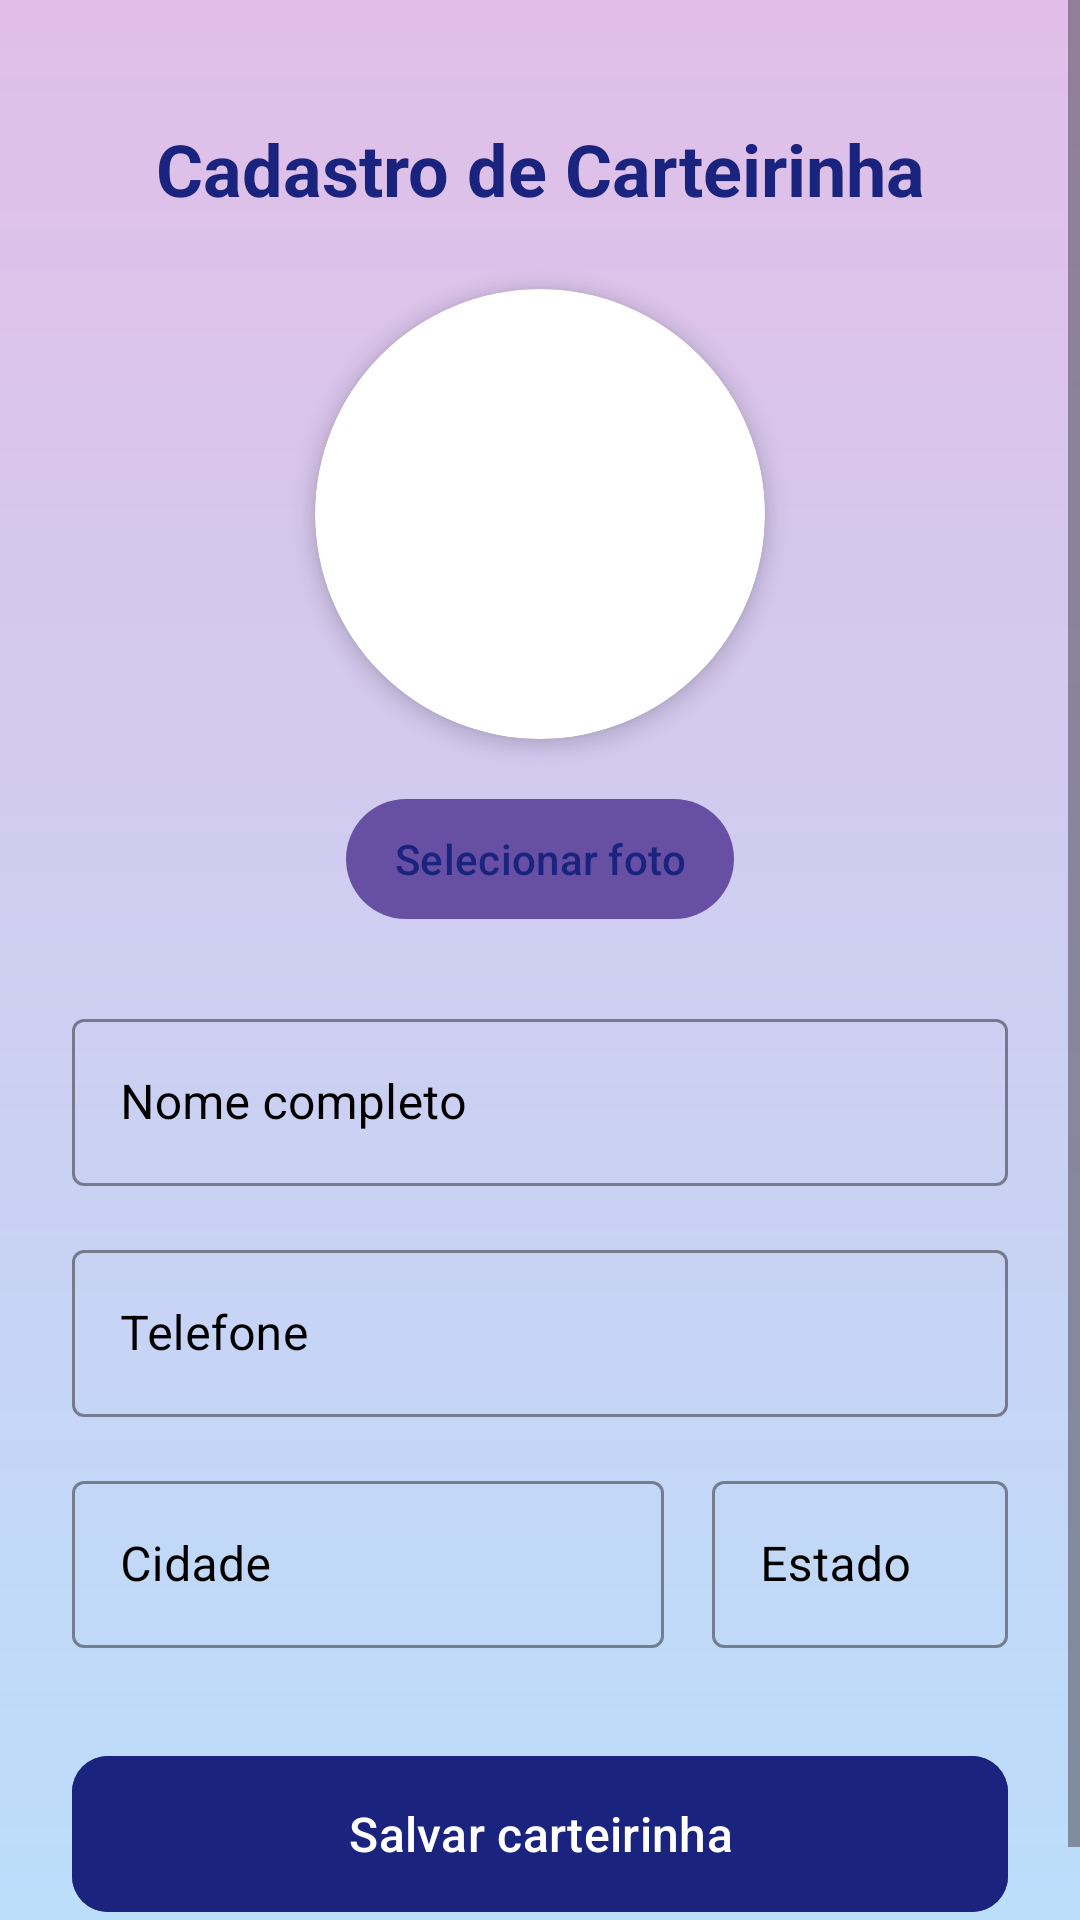

Produce the Android XML layout that renders to this screen, including the resource entries it uses.
<!-- AndroidManifest.xml: application theme Theme.CarteirinhaEstudanteApp -->
<!-- res/layout/activity_cadastrar_carteirinha.xml -->
<?xml version="1.0" encoding="utf-8"?>
<ScrollView xmlns:android="http://schemas.android.com/apk/res/android"
    xmlns:app="http://schemas.android.com/apk/res-auto"
    android:layout_width="match_parent"
    android:layout_height="match_parent"
    android:background="@drawable/background_gradient">

    <LinearLayout
        android:layout_width="match_parent"
        android:layout_height="wrap_content"
        android:orientation="vertical"
        android:gravity="center_horizontal"
        android:padding="24dp"
        android:paddingBottom="40dp">

        
        <TextView
            android:layout_width="match_parent"
            android:layout_height="wrap_content"
            android:text="Cadastro de Carteirinha"
            android:textSize="24sp"
            android:textStyle="bold"
            android:textColor="#1A237E"
            android:gravity="center"
            android:layout_marginTop="16dp"
            android:layout_marginBottom="24dp" />

        
        <androidx.cardview.widget.CardView
            android:layout_width="150dp"
            android:layout_height="150dp"
            app:cardCornerRadius="75dp"
            app:cardElevation="4dp"
            android:layout_marginBottom="16dp">

            <ImageView
                android:id="@+id/imgFoto"
                android:layout_width="match_parent"
                android:layout_height="match_parent"
                android:scaleType="centerCrop"
                android:contentDescription="Foto do estudante"
                android:src="@drawable/ic_person_placeholder" />
        </androidx.cardview.widget.CardView>

        
        <com.google.android.material.button.MaterialButton
            android:id="@+id/btnSelecionarFoto"
            android:layout_width="wrap_content"
            android:layout_height="wrap_content"
            android:text="Selecionar foto"
            android:textAllCaps="false"
            android:textColor="#1A237E"
            app:cornerRadius="20dp"
            app:icon="@drawable/ic_camera"
            app:iconGravity="textStart"
            android:paddingStart="16dp"
            android:paddingEnd="16dp"
            android:layout_marginBottom="24dp" />

        
        <com.google.android.material.textfield.TextInputLayout
            android:layout_width="match_parent"
            android:layout_height="wrap_content"
            android:layout_marginBottom="16dp"
            app:boxStrokeColor="#1A237E"
            app:hintTextColor="#000000"
            android:textColorHint="#000000"
            app:boxBackgroundMode="outline"
            style="@style/Widget.MaterialComponents.TextInputLayout.OutlinedBox">

            <com.google.android.material.textfield.TextInputEditText
                android:id="@+id/etNome"
                android:layout_width="match_parent"
                android:layout_height="wrap_content"
                android:hint="Nome completo"
                android:textColor="#000000"
                android:inputType="textPersonName" />
        </com.google.android.material.textfield.TextInputLayout>

        
        <com.google.android.material.textfield.TextInputLayout
            android:layout_width="match_parent"
            android:layout_height="wrap_content"
            android:layout_marginBottom="16dp"
            app:boxStrokeColor="#1A237E"
            app:hintTextColor="#000000"
            android:textColorHint="#000000"
            app:boxBackgroundMode="outline"
            style="@style/Widget.MaterialComponents.TextInputLayout.OutlinedBox">

            <com.google.android.material.textfield.TextInputEditText
                android:id="@+id/etTelefone"
                android:layout_width="match_parent"
                android:layout_height="wrap_content"
                android:hint="Telefone"
                android:textColor="#000000"
                android:inputType="phone" />
        </com.google.android.material.textfield.TextInputLayout>

        
        <LinearLayout
            android:layout_width="match_parent"
            android:layout_height="wrap_content"
            android:orientation="horizontal"
            android:layout_marginBottom="16dp">

            
            <com.google.android.material.textfield.TextInputLayout
                android:layout_width="0dp"
                android:layout_height="wrap_content"
                android:layout_weight="1"
                android:layout_marginEnd="8dp"
                app:boxStrokeColor="#1A237E"
                app:hintTextColor="#000000"
                android:textColorHint="#000000"
                app:boxBackgroundMode="outline"
                style="@style/Widget.MaterialComponents.TextInputLayout.OutlinedBox">

                <com.google.android.material.textfield.TextInputEditText
                    android:id="@+id/etCidade"
                    android:layout_width="match_parent"
                    android:layout_height="wrap_content"
                    android:hint="Cidade"
                    android:textColor="#000000"
                    android:inputType="text" />
            </com.google.android.material.textfield.TextInputLayout>

            
            <com.google.android.material.textfield.TextInputLayout
                android:layout_width="0dp"
                android:layout_height="wrap_content"
                android:layout_weight="0.5"
                android:layout_marginStart="8dp"
                app:boxStrokeColor="#1A237E"
                app:hintTextColor="#000000"
                android:textColorHint="#000000"
                app:boxBackgroundMode="outline"
                style="@style/Widget.MaterialComponents.TextInputLayout.OutlinedBox">

                <com.google.android.material.textfield.TextInputEditText
                    android:id="@+id/etEstado"
                    android:layout_width="match_parent"
                    android:layout_height="wrap_content"
                    android:hint="Estado"
                    android:textColor="#000000"
                    android:inputType="text" />
            </com.google.android.material.textfield.TextInputLayout>
        </LinearLayout>

        
        <com.google.android.material.button.MaterialButton
            android:id="@+id/btnSalvar"
            android:layout_width="match_parent"
            android:layout_height="60dp"
            android:text="Salvar carteirinha"
            android:textSize="16sp"
            android:textColor="#FFFFFF"
            android:backgroundTint="#1A237E"
            app:cornerRadius="12dp"
            android:layout_marginTop="16dp" />
    </LinearLayout>
</ScrollView>
<!-- resources referenced by this layout -->
<resources>
  <!-- drawable background_gradient (drawable) -->
  <?xml version="1.0" encoding="utf-8"?>
  <shape xmlns:android="http://schemas.android.com/apk/res/android"
      android:shape="rectangle">
  
      <gradient
          android:angle="90"
          android:startColor="#BBDEFB"
      android:endColor="#E1BEE7"
      android:type="linear" />
  </shape>
  <style name="Theme.CarteirinhaEstudanteApp" parent="Base.Theme.CarteirinhaEstudanteApp" />
  <style name="Base.Theme.CarteirinhaEstudanteApp" parent="Theme.Material3.DayNight.NoActionBar">
          
          
      </style>
</resources>
